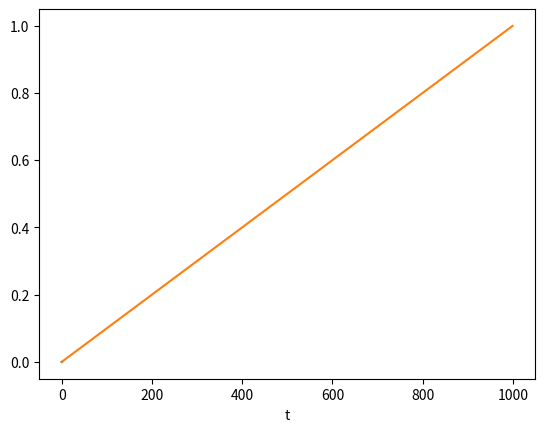
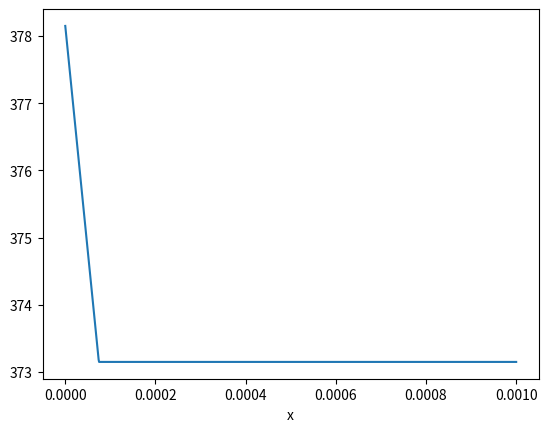

The script that saved these images, in order: (Note: this script raises an exception after producing the figures.)
# file taken from H. Scheufler's library https://github.com/DLR-RY/TwoPhaseFlow
from scipy import optimize
import math
import matplotlib.pyplot as plt
import numpy as np
import pandas as pd
import sys
import os
def fprintf(stream, format_spec, *args):
    stream.write(format_spec % args)



# constants

t0 = 0.03  # [s]
tWall = 378.15  # [K]
tSat = 373.15  # [K]
L = 2260e3  # [J/kg]
cpV = 2030.0  # [J/(kg K)]
rhoV = 0.597  # [kg/m**3]
k = 0.025  # [W/(m K)]
Dv = k/(rhoV*cpV)  # [m**2/s]

t_start = 0.0
t_end = 1
dt = 1e-3



def zita():

    def z(_zita):
        return _zita*math.exp(_zita**2)*math.erf(_zita) - cpV*(tWall - tSat)/(np.sqrt(np.pi)*L)

    risultato = optimize.fsolve(z,1.)
    return risultato[0]

#interface position
t = np.arange(t_start, t_end , dt)
s = np.zeros(len(t))

for i in range(0, len(t)):
    s[i] = 2*zita()*np.sqrt(Dv*t[i])



data = pd.DataFrame()
data['t'] = t
data.set_index('t', inplace=True)
data['s'] = s

plt.figure()
data['s'].plot()
data.to_csv('analytical.csv')
plt.plot(t)


#-------------------------------------------------------------------------------#

x = np.arange(0, 1e-3, 1e-6)
T = np.zeros(len(x))
#Temperature profile
for k in range(0, len(x)):

	T[k] = tWall - ((tWall - tSat)/math.erf(zita()))*math.erf((x[k])/(2.*np.sqrt(Dv*0.03)))
	if T[k] < tSat:
		T[k] = tSat
	else:
		T[k] = T[k]
data = pd.DataFrame()
data['x'] = x
data.set_index('x', inplace=True)
data['T'] = T


plt.figure()
data['T'].plot()
data.to_csv('T0.csv',header=None)

# Write position to file
for id in np.arange(0,t.size):
    if t[id] < t0 + dt/2.0 and t[id] > t0 - dt/2.0:
        f = open("initPos.H", "wr")
        fprintf(f,"xpos %.10f;",s[id])
        break

#t = np.linspace(t_start, t_end + dt, dt)
#plt.plot(t, x(t), label='analytical', color='k')
#plt.show()
